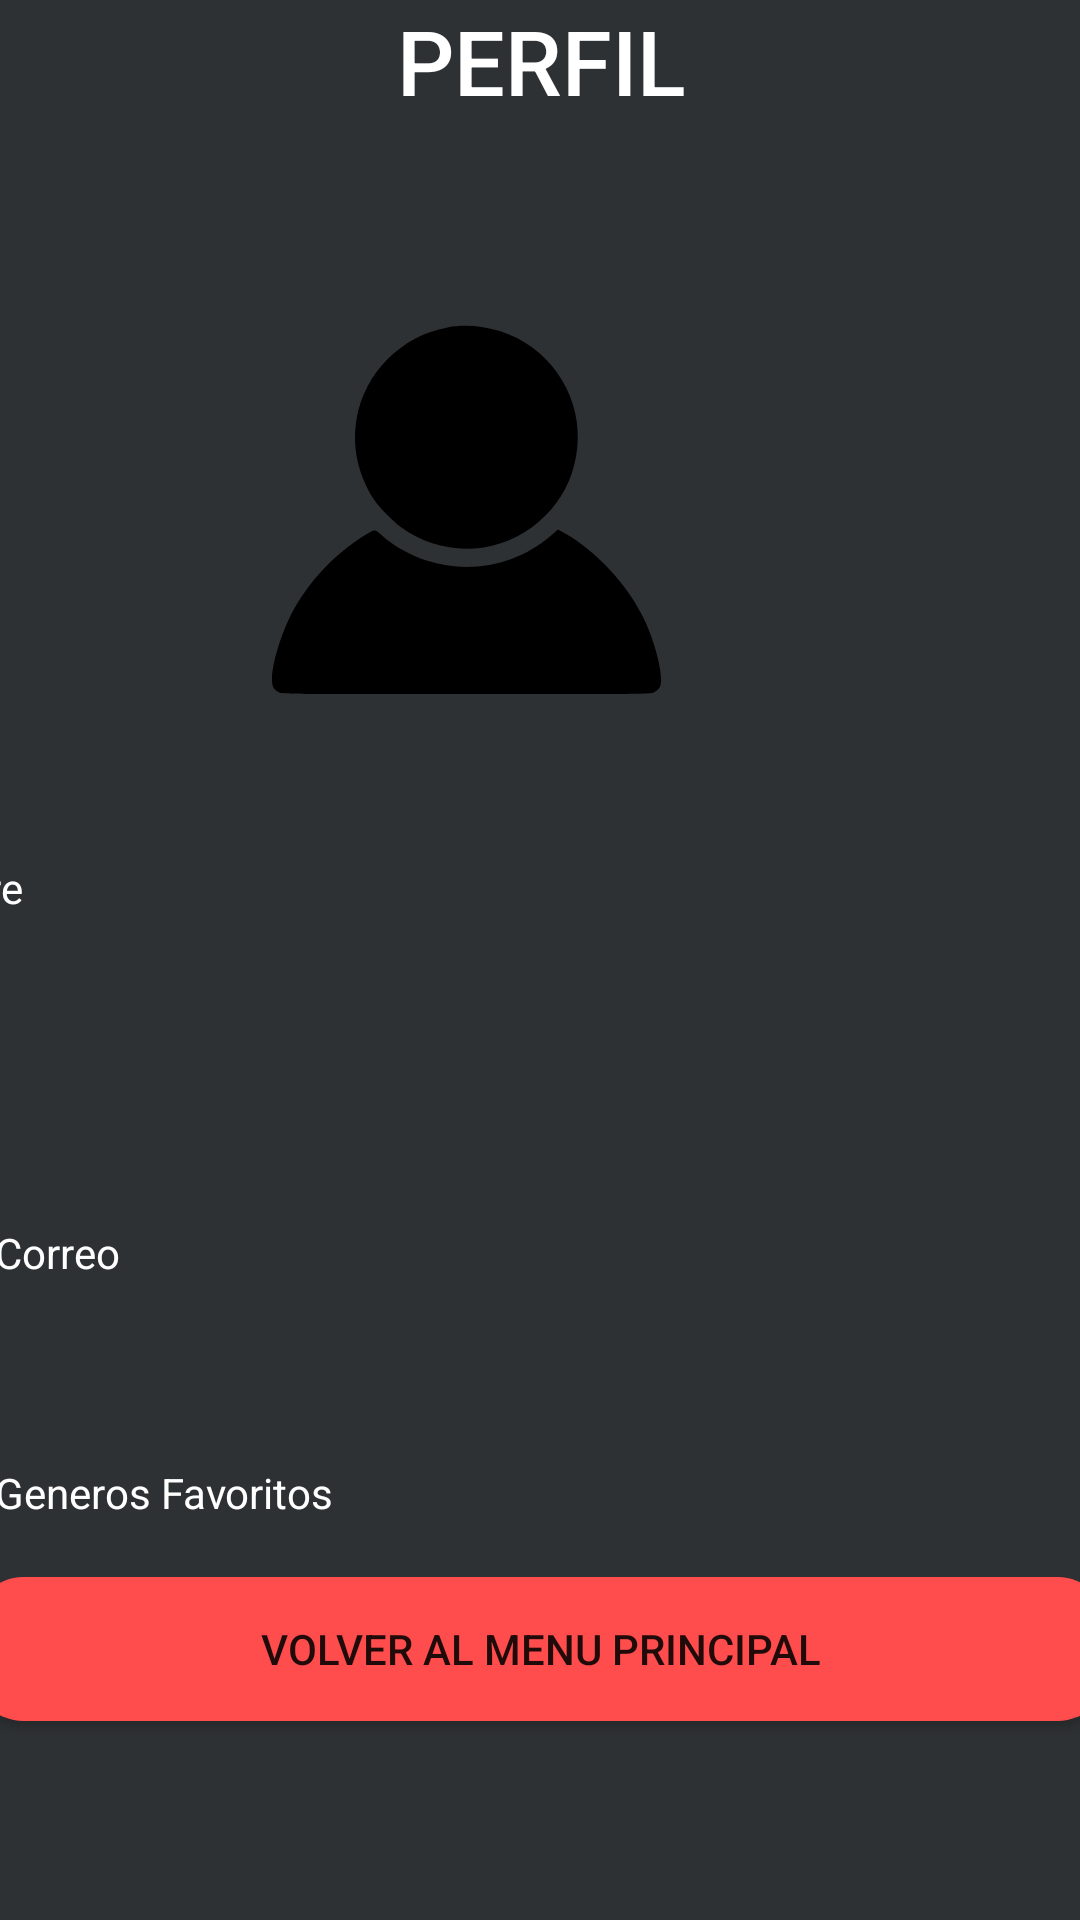

The Android layout XML behind this screen, and the referenced resources:
<!-- AndroidManifest.xml: application theme Theme.MusicTasteProject -->
<!-- res/layout/activity_perfil.xml -->
<?xml version="1.0" encoding="utf-8"?>
<androidx.constraintlayout.widget.ConstraintLayout xmlns:android="http://schemas.android.com/apk/res/android"
    xmlns:app="http://schemas.android.com/apk/res-auto"
    xmlns:tools="http://schemas.android.com/tools"
    android:layout_width="match_parent"
    android:layout_height="match_parent"
    android:background="@color/material_dynamic_neutral20"
    tools:context=".PerfilActivity">

    <ImageView
        android:id="@+id/imageView5"
        android:layout_width="410dp"
        android:layout_height="183dp"
        android:layout_marginTop="80dp"
        app:layout_constraintEnd_toEndOf="parent"
        app:layout_constraintHorizontal_bias="1.0"
        app:layout_constraintStart_toStartOf="parent"
        app:layout_constraintTop_toTopOf="parent"
        app:srcCompat="@drawable/profile_icon_png_898"
        tools:ignore="MissingConstraints" />

    <TextView
        android:id="@+id/textView"
        android:layout_width="406dp"
        android:layout_height="56dp"
        android:layout_marginStart="32dp"
        android:layout_marginEnd="32dp"
        android:fontFamily="sans-serif-medium"
        android:text="PERFIL"
        android:textAlignment="center"
        android:textColor="#FFFFFF"
        android:textSize="30sp"

        app:layout_constraintEnd_toEndOf="parent"
        app:layout_constraintStart_toStartOf="parent"
        app:layout_constraintTop_toTopOf="parent" />

    <TextView
        android:id="@+id/textView4"
        android:layout_width="371dp"
        android:layout_height="34dp"
        android:layout_marginTop="408dp"
        android:text="Correo"
        android:textColor="#FFFFFF"
        app:layout_constraintEnd_toEndOf="parent"
        app:layout_constraintHorizontal_bias="0.2"
        app:layout_constraintStart_toStartOf="parent"
        app:layout_constraintTop_toTopOf="parent" />

    <TextView
        android:id="@+id/textView2"
        android:layout_width="371dp"
        android:layout_height="34dp"
        android:layout_marginStart="32dp"
        android:layout_marginTop="64dp"
        android:layout_marginEnd="32dp"
        android:text="Nombre"
        android:textColor="#FFFFFF"
        app:layout_constraintBottom_toBottomOf="parent"
        app:layout_constraintEnd_toEndOf="parent"
        app:layout_constraintHorizontal_bias="1.0"
        app:layout_constraintStart_toStartOf="parent"
        app:layout_constraintTop_toTopOf="parent"
        app:layout_constraintVertical_bias="0.41"
        tools:ignore="MissingConstraints" />

    <TextView
        android:id="@+id/textView5"
        android:layout_width="371dp"
        android:layout_height="34dp"
        android:layout_marginTop="488dp"
        android:text="Generos Favoritos"
        android:textColor="#FFFFFF"
        app:layout_constraintEnd_toEndOf="parent"
        app:layout_constraintHorizontal_bias="0.2"
        app:layout_constraintStart_toStartOf="parent"
        app:layout_constraintTop_toTopOf="parent" />

    <Button
        android:id="@+id/btnSalirPerfil"
        android:layout_width="377dp"
        android:layout_height="wrap_content"
        android:background="@drawable/button_radio"
        android:text="Volver al menu Principal"
        app:layout_constraintBottom_toBottomOf="parent"
        app:layout_constraintEnd_toEndOf="parent"
        app:layout_constraintHorizontal_bias="0.529"
        app:layout_constraintStart_toStartOf="parent"
        app:layout_constraintTop_toTopOf="parent"
        app:layout_constraintVertical_bias="0.888" />

</androidx.constraintlayout.widget.ConstraintLayout>
<!-- resources referenced by this layout -->
<resources>
  <!-- drawable button_radio (drawable) -->
  <?xml version="1.0" encoding="utf-8"?>
  <shape xmlns:android="http://schemas.android.com/apk/res/android">
      <corners android:radius="16dp"/>
      <solid android:color="#FF4C4C"/>
  </shape>
  <!-- drawable profile_icon_png_898 (drawable) -->
  <vector xmlns:android="http://schemas.android.com/apk/res/android"
      android:width="512dp"
      android:height="512dp"
      android:viewportWidth="512"
      android:viewportHeight="512">
    <path
        android:pathData="M238.3,81.5c-43.1,7.8 -77.3,42.1 -84.8,85.1 -4.5,26.1 1.4,53.3 16.9,76.4 4.3,6.4 17,19.4 24.6,25 36.1,26.7 86.3,26.5 122.4,-0.4 17.3,-12.9 29.6,-29.4 36.5,-49.1 15.3,-43.3 0.6,-90.8 -36.8,-118.4 -21.7,-16.1 -52.4,-23.4 -78.8,-18.6z"
        android:fillColor="#000000"
        android:strokeColor="#00000000"/>
    <path
        android:pathData="M162,275c-30.4,18.3 -57.6,48.3 -72.1,79.7 -8.4,18.1 -15,41.5 -15.3,53.9 -0.1,7.9 1,10 6.9,13.3 2.8,1.5 17.1,1.6 174.5,1.6 157.4,-0 171.7,-0.1 174.5,-1.6 5.9,-3.3 7,-5.4 6.9,-13.3 -0.3,-12.4 -6.9,-35.8 -15.3,-53.9 -14.8,-32 -44.5,-64.3 -74.9,-81.4l-5.9,-3.3 -6.4,5.6c-31.9,27.6 -75.7,36.4 -116.2,23.4 -14.9,-4.8 -29.8,-13 -40.4,-22.4 -8.4,-7.3 -7.1,-7.2 -16.3,-1.6z"
        android:fillColor="#000000"
        android:strokeColor="#00000000"/>
  </vector>
  <style name="Theme.MusicTasteProject" parent="Theme.MaterialComponents.DayNight.DarkActionBar">
          
          <item name="colorPrimary">@color/purple_500</item>
          <item name="colorPrimaryVariant">@color/purple_700</item>
          <item name="colorOnPrimary">@color/white</item>
          
          <item name="colorSecondary">@color/teal_200</item>
          <item name="colorSecondaryVariant">@color/teal_700</item>
          <item name="colorOnSecondary">@color/black</item>
          
          <item name="android:statusBarColor">?attr/colorPrimaryVariant</item>
          
      </style>
  <!-- not gathered from this repository: default colours our renderer supplied (Android Studio template values) -->
  <color name="purple_500">#FF6200EE</color>
  <color name="purple_700">#FF3700B3</color>
  <color name="teal_200">#FF03DAC5</color>
  <color name="teal_700">#FF018786</color>
  <color name="black">#FF000000</color>
  <color name="white">#FFFFFFFF</color>
</resources>
